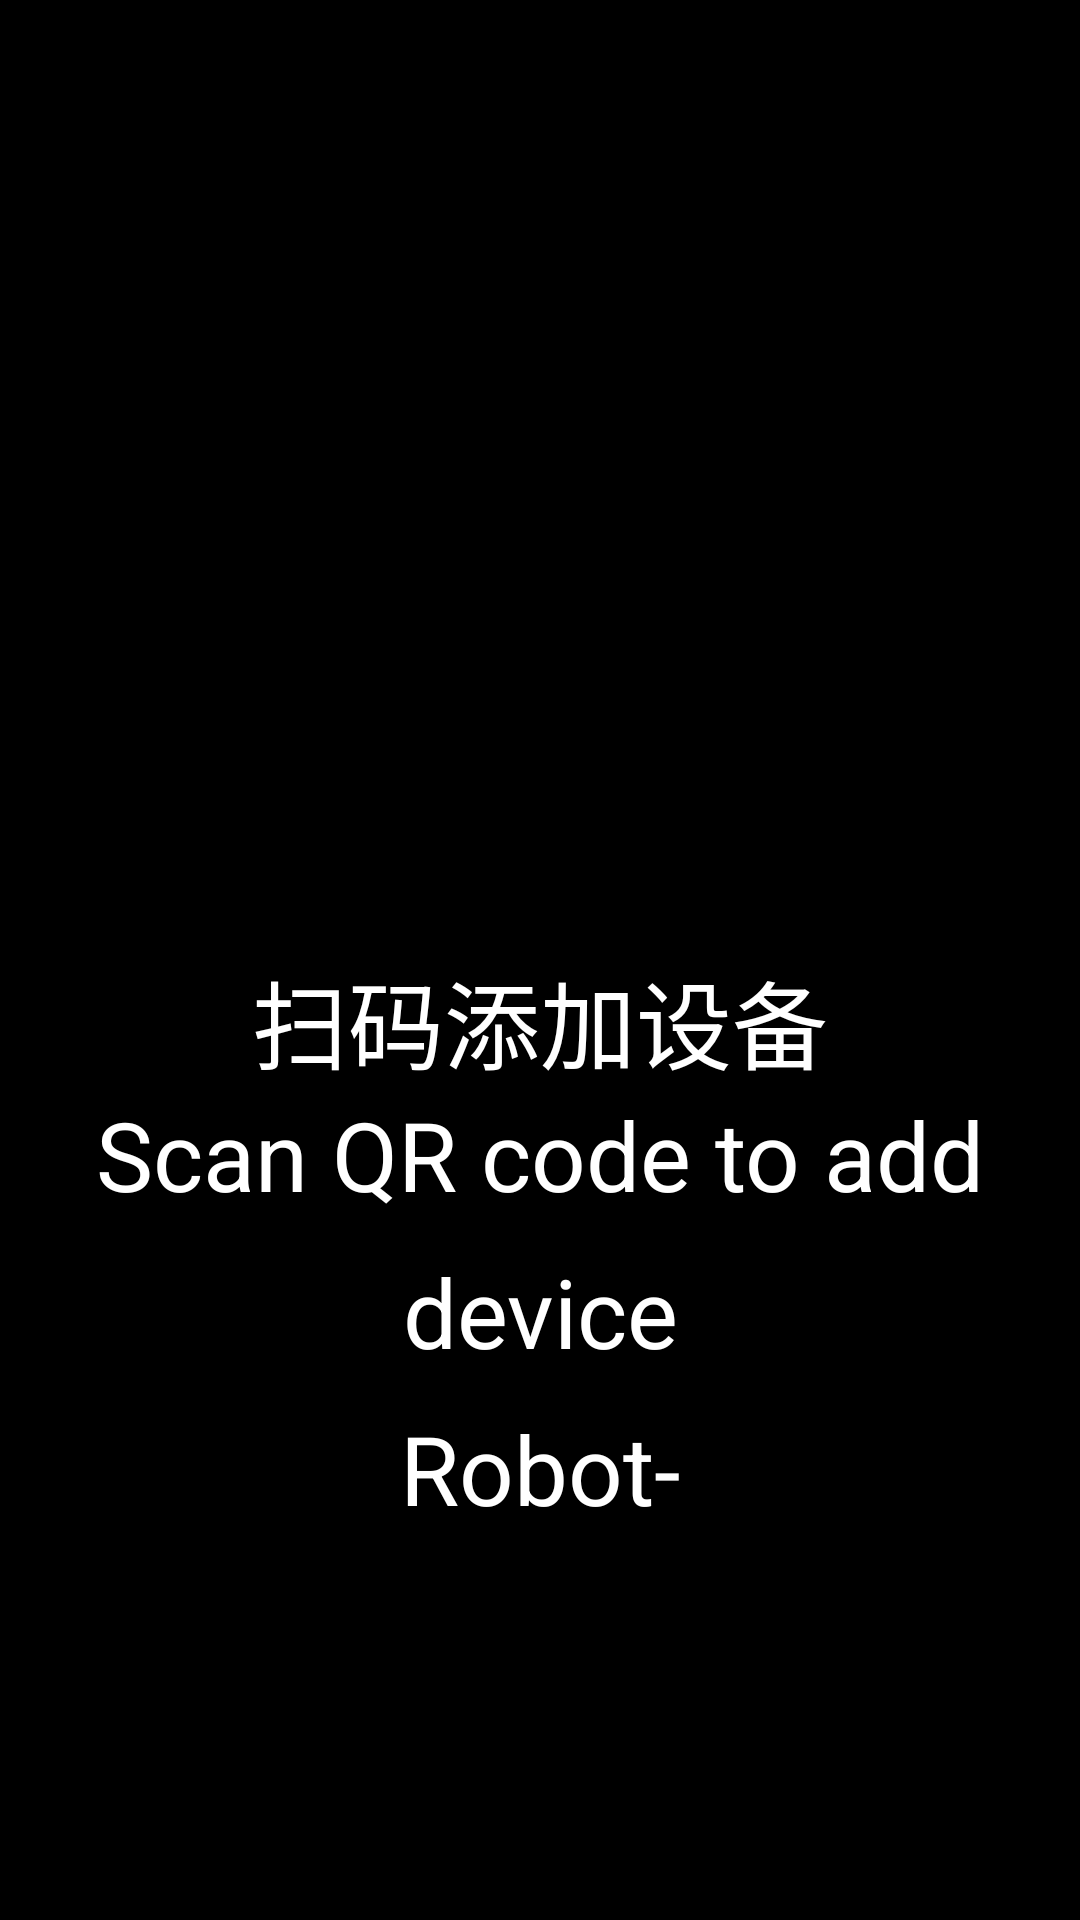

Reconstruct the res/layout file that produces this screen, plus the resources it refers to.
<!-- AndroidManifest.xml: application theme AppTheme -->
<!-- res/layout/robot_qr_code_view.xml -->
<?xml version="1.0" encoding="utf-8"?>
<RelativeLayout xmlns:android="http://schemas.android.com/apk/res/android"
    xmlns:tools="http://schemas.android.com/tools"
    android:id="@+id/rl_left_view_background"
    android:layout_width="match_parent"
    android:layout_height="match_parent"
    android:background="@color/black">

    <LinearLayout
        android:layout_width="wrap_content"
        android:layout_height="wrap_content"
        android:layout_centerInParent="true"
        android:orientation="vertical">

        <View
            android:layout_width="match_parent"
            android:layout_height="0dp"
            android:layout_weight="3" />

        <RelativeLayout
            android:layout_width="wrap_content"
            android:layout_height="wrap_content"
            android:layout_gravity="center_horizontal">


            <ImageView
                android:id="@+id/iv_qrcode"
                android:layout_width="wrap_content"
                android:layout_height="wrap_content"
                android:padding="4dp" />
        </RelativeLayout>

        <View
            android:layout_width="match_parent"
            android:layout_height="0dp"
            android:layout_weight="1" />

        <TextView
            android:id="@+id/add_device_tv"
            android:layout_width="wrap_content"
            android:layout_height="wrap_content"
            android:layout_gravity="center_horizontal"
            android:gravity="center"
            android:lineSpacingExtra="15dp"
            android:text="扫码添加设备"
            android:textColor="@color/white"
            android:textSize="@dimen/guide_text_size" />

        <TextView
            android:id="@+id/tv_weixin_scan"
            android:layout_width="wrap_content"
            android:layout_height="wrap_content"
            android:layout_gravity="center_horizontal"
            android:gravity="center"
            android:lineSpacingExtra="15dp"
            android:text="@string/download_app"
            android:textColor="@color/white"
            android:textSize="@dimen/guide_text_size"></TextView>

        <View
            android:layout_width="match_parent"
            android:layout_height="0dp"
            android:layout_weight="0.5" />

        <TextView
            android:id="@+id/tips_desc"
            android:layout_width="match_parent"
            android:layout_height="0dp"
            android:layout_weight="1"
            android:gravity="center"
            android:text="@string/three_minutes_power_off"
            android:textColor="@color/white"
            android:textSize="24sp"
            android:visibility="gone" />

        <TextView
            android:id="@+id/robot_version"
            android:layout_width="match_parent"
            android:layout_height="0dp"
            android:layout_weight="1"
            android:gravity="center"
            android:text=""
            android:textColor="@color/white60"
            android:textSize="24sp" />

        <View
            android:layout_width="match_parent"
            android:layout_height="0dp"
            android:layout_weight="1" />

    </LinearLayout>

    <ImageView
        android:layout_width="match_parent"
        android:layout_height="match_parent"
        android:background="@drawable/round_bg_white" />

</RelativeLayout>
<!-- resources referenced by this layout -->
<resources>
  <color name="black">#FF000000</color>
  <color name="white">#FFFFFFFF</color>
  <color name="white60">#9AFFFFFF</color>
  <dimen name="guide_text_size">32dp</dimen>
  <string name="download_app">Scan QR code to add device\nRobot-</string>
  <string name="three_minutes_power_off" />
  <style name="AppTheme" parent="Theme.AppCompat.Light.NoActionBar">
          <item name="android:windowIsTranslucent">true</item>
          <item name="android:windowNoTitle">true</item>
          <item name="android:windowActionBar">false</item>
          
          <item name="android:windowBackground">@android:color/transparent</item>
      </style>
</resources>
